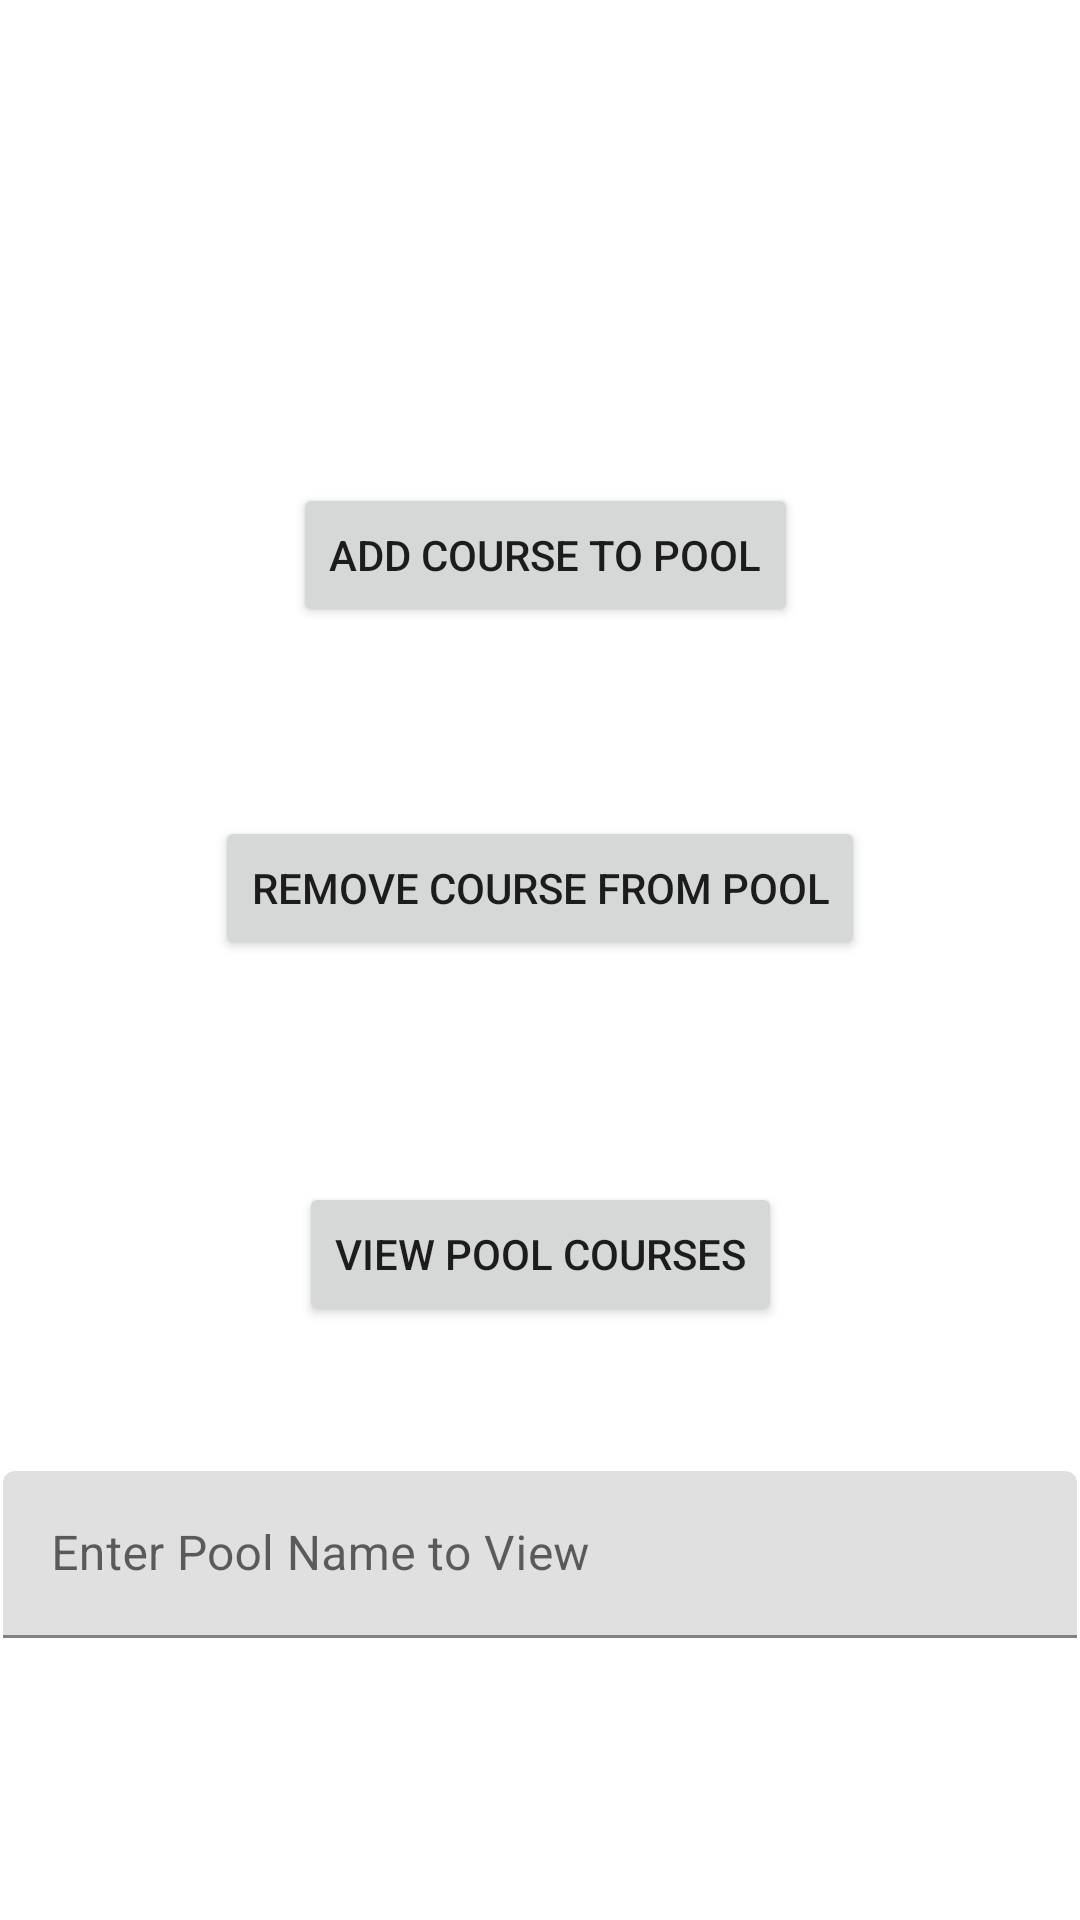

Reconstruct the res/layout file that produces this screen, plus the resources it refers to.
<!-- AndroidManifest.xml: application theme Theme.Team2a -->
<!-- res/layout/fragment_manage_pools.xml -->
<?xml version="1.0" encoding="utf-8"?>
<androidx.constraintlayout.widget.ConstraintLayout xmlns:android="http://schemas.android.com/apk/res/android"
    xmlns:app="http://schemas.android.com/apk/res-auto"
    xmlns:tools="http://schemas.android.com/tools"
    android:layout_width="match_parent"
    android:layout_height="match_parent">


    <Button
        android:id="@+id/addPoolButton"
        android:layout_width="wrap_content"
        android:layout_height="wrap_content"
        android:layout_marginStart="26dp"
        android:layout_marginBottom="63dp"
        android:text="@string/addPoolButton"
        app:layout_constraintBottom_toTopOf="@+id/removePoolCourse"
        app:layout_constraintStart_toStartOf="@+id/removePoolCourse" />

    <Button
        android:id="@+id/removePoolCourse"
        android:layout_width="wrap_content"
        android:layout_height="wrap_content"
        android:layout_marginTop="272dp"
        android:layout_marginBottom="63dp"
        android:text="@string/removePoolButton"
        app:layout_constraintBottom_toTopOf="@+id/viewpoolcourses"
        app:layout_constraintEnd_toEndOf="parent"
        app:layout_constraintStart_toStartOf="parent"
        app:layout_constraintTop_toTopOf="parent" />

    <Button
        android:id="@+id/viewpoolcourses"
        android:layout_width="wrap_content"
        android:layout_height="wrap_content"
        android:layout_marginTop="74dp"
        android:text="@string/view_pool_courses"
        app:layout_constraintEnd_toEndOf="parent"
        app:layout_constraintStart_toStartOf="parent"
        app:layout_constraintTop_toBottomOf="@+id/removePoolCourse" />

    <com.google.android.material.textfield.TextInputLayout
        android:id="@+id/textInputLayout4"
        android:layout_width="0dp"
        android:layout_height="wrap_content"
        android:layout_marginStart="1dp"
        android:layout_marginTop="126dp"
        android:layout_marginEnd="1dp"
        android:layout_marginBottom="124dp"
        app:layout_constraintBottom_toBottomOf="parent"
        app:layout_constraintEnd_toEndOf="parent"
        app:layout_constraintStart_toStartOf="parent"
        app:layout_constraintTop_toTopOf="@+id/viewpoolcourses">

        <com.google.android.material.textfield.TextInputEditText
            android:id="@+id/poolEntry"
            android:layout_width="match_parent"
            android:layout_height="wrap_content"
            android:hint="@string/enter_pool_name_to_view" />
    </com.google.android.material.textfield.TextInputLayout>

</androidx.constraintlayout.widget.ConstraintLayout>
<!-- resources referenced by this layout -->
<resources>
  <string name="addPoolButton">Add Course to Pool</string>
  <string name="enter_pool_name_to_view">Enter Pool Name to View</string>
  <string name="removePoolButton">Remove Course from Pool</string>
  <string name="view_pool_courses">View Pool Courses</string>
  <style name="Theme.Team2a" parent="Theme.MaterialComponents.DayNight.DarkActionBar">
          
          <item name="colorPrimary">@color/maroon</item>
          <item name="colorPrimaryVariant">@color/maroon</item>
          <item name="colorOnPrimary">@color/white</item>
          
          <item name="colorSecondary">@color/teal_200</item>
          <item name="colorSecondaryVariant">@color/teal_700</item>
          <item name="colorOnSecondary">@color/black</item>
          
          <item name="android:statusBarColor" tools:targetApi="l">?attr/colorPrimaryVariant</item>
          
      </style>
  <color name="maroon">#800000</color>
  <color name="white">#FFFFFFFF</color>
  <color name="teal_200">#FF03DAC5</color>
  <color name="teal_700">#FF018786</color>
  <color name="black">#FF000000</color>
</resources>
